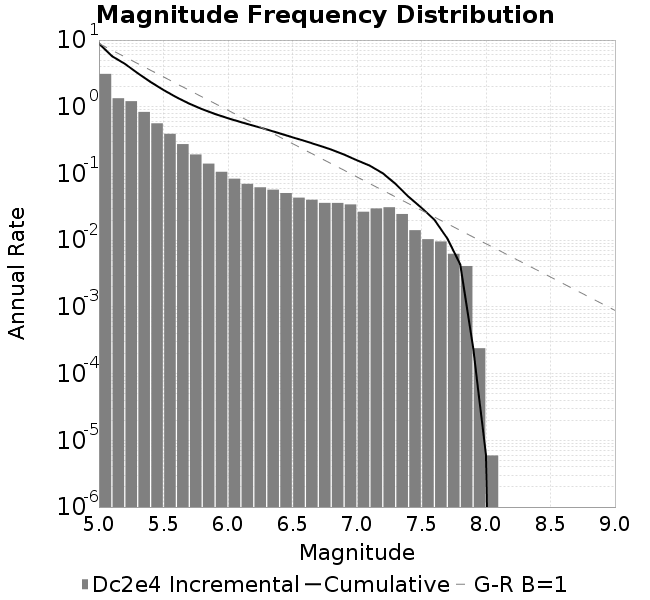

The data file committed next to this chart (first rows):
Magnitude, Incremental Rate (1/yr), Cumulative Rate (1/yr)
5.0, 3.111, 8.846
5.1, 1.342, 5.736
5.2, 1.213, 4.394
5.3, 0.8368, 3.181
5.4, 0.5649, 2.344
5.5, 0.393, 1.779
5.6, 0.2756, 1.386
5.7, 0.1927, 1.111
5.8, 0.1405, 0.9178
5.9, 0.1059, 0.7773
6.0, 0.08352, 0.6714
6.1, 0.06993, 0.5879
6.2, 0.06205, 0.5179
6.3, 0.0572, 0.4559
6.4, 0.05091, 0.3987
6.5, 0.04342, 0.3478
6.6, 0.04038, 0.3044
6.7, 0.03624, 0.264
6.8, 0.03619, 0.2277
6.9, 0.03437, 0.1915
7.0, 0.02671, 0.1572
7.1, 0.02993, 0.1305
7.2, 0.03118, 0.1005
7.3, 0.02469, 0.06935
7.4, 0.01413, 0.04466
7.5, 0.01036, 0.03053
7.6, 0.009574, 0.02017
7.7, 0.006254, 0.0106
7.8, 0.0041, 0.004346
7.9, 2.4031393755908308E-4, 2.4624761502967774E-4
8.0, 5.933677470594644E-6, 5.933677470594644E-6
8.1, 0.0, 0.0
8.2, 0.0, 0.0
8.3, 0.0, 0.0
8.4, 0.0, 0.0
8.5, 0.0, 0.0
8.6, 0.0, 0.0
8.7, 0.0, 0.0
8.8, 0.0, 0.0
8.9, 0.0, 0.0
